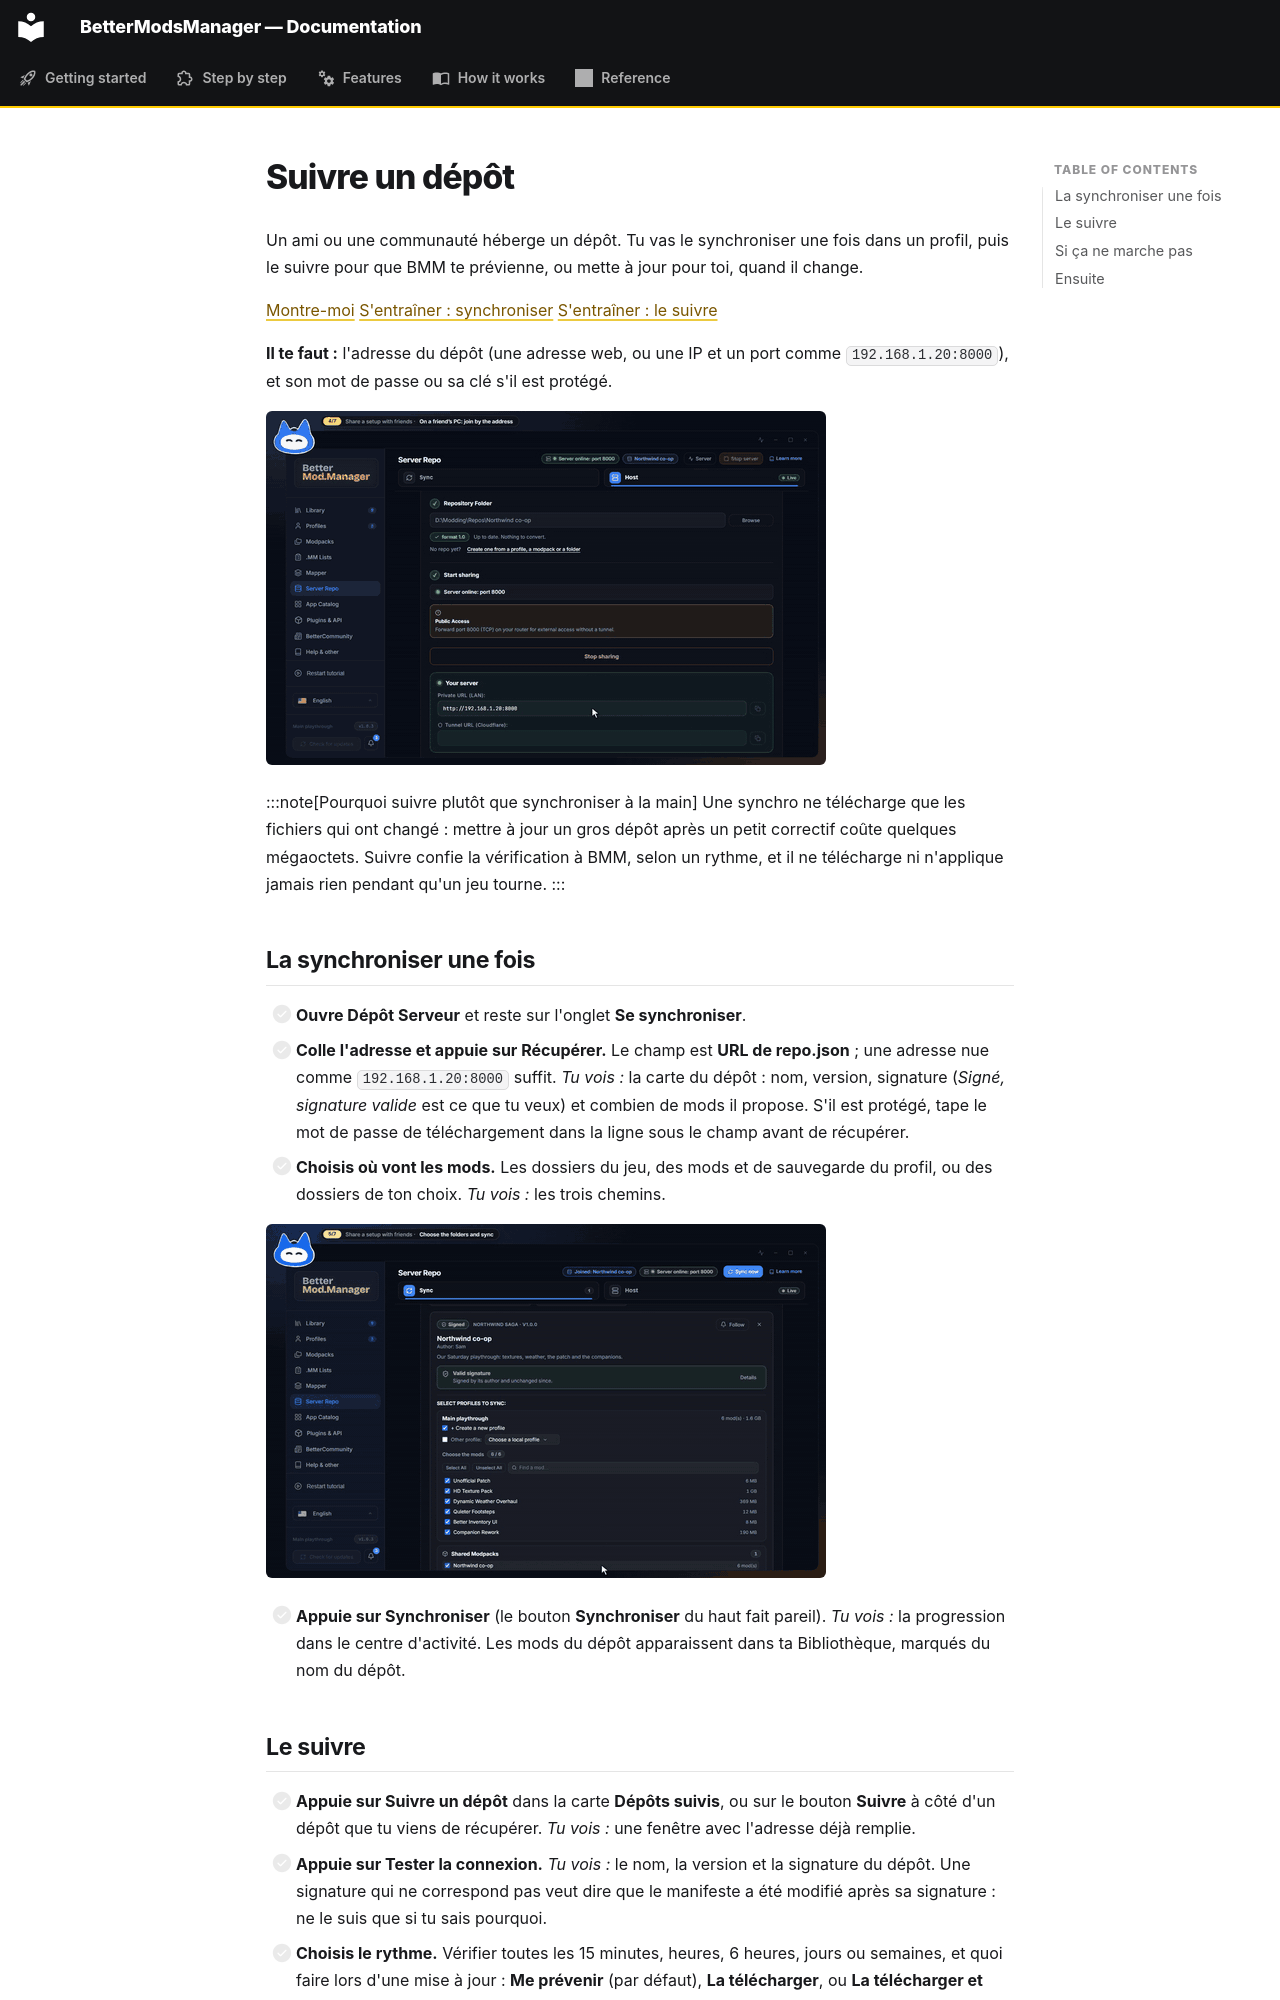

repository: FreeProject089/BMM-Docs · page: guide/follow-a-repo.fr/index.html · generator: mkdocs

# Suivre un dépôt

Un ami ou une communauté héberge un dépôt. Tu vas le synchroniser une fois dans un profil, puis le suivre pour que BMM te prévienne, ou mette à jour pour toi, quand il change.

[Montre-moi](show:view/repo) [S'entraîner : synchroniser](show:tutorial/advanced/repo) [S'entraîner : le suivre](show:tutorial/advanced/follow)

**Il te faut :** l'adresse du dépôt (une adresse web, ou une IP et un port comme `192.168.1.20:8000`), et son mot de passe ou sa clé s'il est protégé.

![Rejoindre un dépôt par son adresse](../assets/gifs/guide-friend-joins.gif)

:::note[Pourquoi suivre plutôt que synchroniser à la main]
Une synchro ne télécharge que les fichiers qui ont changé : mettre à jour un gros dépôt après un petit correctif coûte quelques mégaoctets. Suivre confie la vérification à BMM, selon un rythme, et il ne télécharge ni n'applique jamais rien pendant qu'un jeu tourne.
:::

## La synchroniser une fois

- [ ] **Ouvre Dépôt Serveur** et reste sur l'onglet **Se synchroniser**.
- [ ] **Colle l'adresse et appuie sur Récupérer.** Le champ est **URL de repo.json** ; une adresse nue comme `192.168.1.20:8000` suffit. *Tu vois :* la carte du dépôt : nom, version, signature (*Signé, signature valide* est ce que tu veux) et combien de mods il propose. S'il est protégé, tape le mot de passe de téléchargement dans la ligne sous le champ avant de récupérer.
- [ ] **Choisis où vont les mods.** Les dossiers du jeu, des mods et de sauvegarde du profil, ou des dossiers de ton choix. *Tu vois :* les trois chemins.

![Choisir les dossiers et synchroniser](../assets/gifs/guide-friend-syncs.gif)

- [ ] **Appuie sur Synchroniser** (le bouton **Synchroniser** du haut fait pareil). *Tu vois :* la progression dans le centre d'activité. Les mods du dépôt apparaissent dans ta Bibliothèque, marqués du nom du dépôt.
